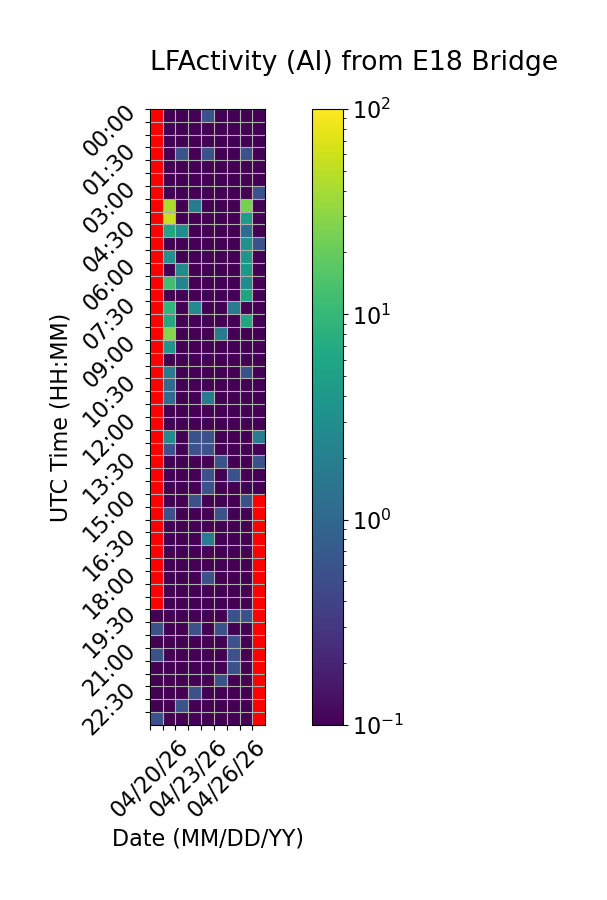

Values plotted in this chart, from the file beside it:
Time (UTC), 04/20/26, 04/21/26, 04/22/26, 04/23/26, 04/24/26, 04/25/26, 04/26/26, 04/27/26, 04/28/26
00:00, , 0.0, 0.0, 0.0, 0.5556, 0.0, 0.0, 0.0, 0.0
00:30, , 0.0, 0.0, 0.0, 0.0, 0.0, 0.0, 0.0, 0.0
01:00, , 0.0, 0.0, 0.0, 0.0, 0.0, 0.0, 0.0, 0.0
01:30, , 0.0, 0.5556, 0.0, 0.5556, 0.0, 0.0, 0.5556, 0.0
02:00, , 0.0, 0.0, 0.0, 0.0, 0.0, 0.0, 0.0, 0.0
02:30, , 0.0, 0.0, 0.0, 0.0, 0.0, 0.0, 0.0, 0.0
03:00, , 0.0, 0.0, 0.0, 0.0, 0.0, 0.0, 0.0, 0.5556
03:30, , 42.22, 0.0, 1.667, 0.0, 0.0, 0.0, 24.44, 0.0
04:00, , 57.78, 0.0, 0.0, 0.0, 0.0, 0.0, 4.444, 0.0
04:30, , 6.111, 2.778, 0.0, 0.0, 0.0, 0.0, 1.111, 0.0
05:00, , 0.0, 0.0, 0.0, 0.0, 0.0, 0.0, 3.333, 0.5556
05:30, , 3.333, 0.0, 0.0, 0.0, 0.0, 0.0, 3.889, 0.0
06:00, , 0.0, 2.778, 0.0, 0.0, 0.0, 0.0, 3.889, 0.0
06:30, , 12.22, 2.222, 0.0, 0.0, 0.0, 0.0, 2.778, 0.0
07:00, , 0.0, 0.0, 0.0, 0.0, 0.0, 0.0, 5.556, 0.0
07:30, , 9.444, 0.0, 2.778, 0.0, 0.0, 1.667, 0.0, 0.0
08:00, , 6.667, 0.0, 0.0, 0.0, 0.0, 0.0, 6.111, 0.0
08:30, , 28.89, 0.0, 0.0, 0.0, 1.667, 0.0, 0.0, 0.0
09:00, , 3.889, 0.0, 0.0, 0.0, 0.0, 0.0, 0.0, 0.0
09:30, , 0.0, 0.0, 0.0, 0.0, 0.0, 0.0, 0.0, 0.0
10:00, , 1.667, 0.0, 0.0, 0.0, 0.0, 0.0, 0.5556, 0.0
10:30, , 1.111, 0.0, 0.0, 0.0, 0.0, 0.0, 0.0, 0.0
11:00, , 1.111, 0.0, 0.0, 1.667, 0.0, 0.0, 0.0, 0.0
11:30, , 0.0, 0.0, 0.0, 0.0, 0.0, 0.0, 0.0, 0.0
12:00, , 0.0, 0.0, 0.0, 0.0, 0.0, 0.0, 0.0, 0.0
12:30, , 2.778, 0.0, 0.5556, 0.5556, 0.0, 0.0, 0.0, 1.667
13:00, , 0.5556, 0.0, 0.5556, 0.5556, 0.0, 0.0, 0.0, 0.0
13:30, , 0.0, 0.0, 0.0, 0.0, 0.5556, 0.0, 0.0, 0.5556
14:00, , 0.0, 0.0, 0.0, 0.5556, 0.0, 0.5556, 0.0, 0.0
14:30, , 0.0, 0.0, 0.0, 0.5556, 0.0, 0.0, 0.0, 0.0
15:00, , 0.0, 0.0, 0.5556, 0.0, 0.0, 0.0, 0.5556, 
15:30, , 0.5556, 0.0, 0.0, 0.0, 0.5556, 0.0, 0.0, 
16:00, , 0.0, 0.0, 0.0, 0.0, 0.0, 0.0, 0.0, 
16:30, , 0.0, 0.0, 0.0, 1.667, 0.0, 0.0, 0.0, 
17:00, , 0.0, 0.0, 0.0, 0.0, 0.0, 0.0, 0.0, 
17:30, , 0.0, 0.0, 0.0, 0.0, 0.0, 0.0, 0.0, 
18:00, , 0.0, 0.0, 0.0, 0.5556, 0.0, 0.0, 0.0, 
18:30, , 0.0, 0.0, 0.0, 0.0, 0.0, 0.0, 0.0, 
19:00, , 0.0, 0.0, 0.0, 0.0, 0.0, 0.0, 0.0, 
19:30, 0.0, 0.0, 0.0, 0.0, 0.0, 0.0, 0.5556, 0.5556, 
20:00, 0.5556, 0.0, 0.0, 0.5556, 0.0, 0.5556, 0.0, 0.0, 
20:30, 0.0, 0.0, 0.0, 0.0, 0.0, 0.0, 0.5556, 0.0, 
21:00, 0.5556, 0.0, 0.0, 0.0, 0.0, 0.0, 0.5556, 0.0, 
21:30, 0.0, 0.0, 0.0, 0.0, 0.0, 0.0, 0.5556, 0.0, 
22:00, 0.0, 0.0, 0.0, 0.0, 0.0, 0.5556, 0.0, 0.0, 
22:30, 0.0, 0.0, 0.0, 0.5556, 0.0, 0.0, 0.0, 0.0, 
23:00, 0.0, 0.0, 0.5556, 0.0, 0.0, 0.0, 0.0, 0.0, 
23:30, 0.5556, 0.0, 0.0, 0.0, 0.0, 0.0, 0.0, 0.0, 
